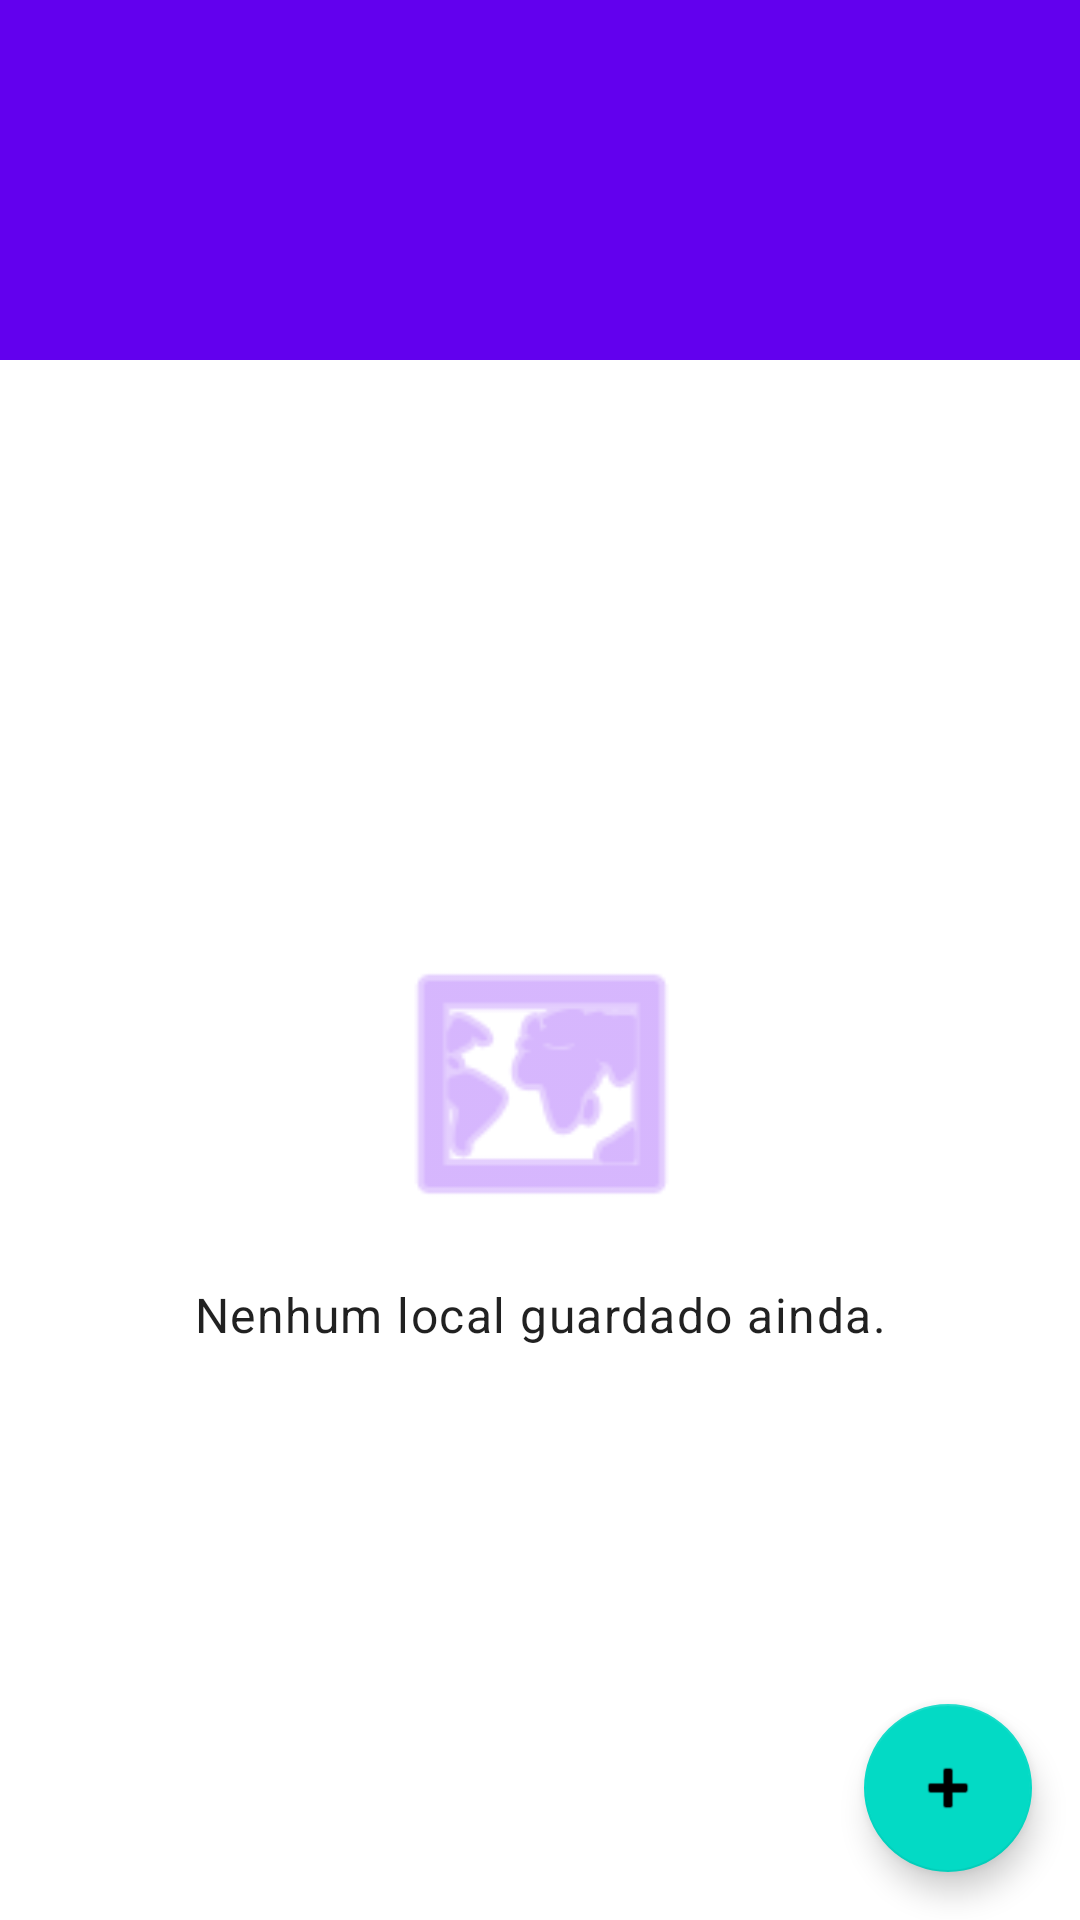

Android layout source for this screen:
<!-- AndroidManifest.xml: application theme Theme.MyApplication -->
<!-- res/layout/activity_main.xml -->
<?xml version="1.0" encoding="utf-8"?>
<androidx.coordinatorlayout.widget.CoordinatorLayout xmlns:android="http://schemas.android.com/apk/res/android"
    xmlns:app="http://schemas.android.com/apk/res-auto"
    xmlns:tools="http://schemas.android.com/tools"
    android:id="@+id/main"
    android:layout_width="match_parent"
    android:layout_height="match_parent"
    tools:context=".MainActivity">

    <com.google.android.material.appbar.AppBarLayout
        android:id="@+id/appBarLayout"
        android:layout_width="match_parent"
        android:layout_height="wrap_content"
        android:background="?attr/colorPrimary"
        app:elevation="0dp">

        <com.google.android.material.appbar.MaterialToolbar
            android:id="@+id/toolbar"
            android:layout_width="match_parent"
            android:layout_height="120dp"
            android:gravity="bottom"
            android:paddingBottom="16dp"
            app:titleTextColor="@color/white"
            app:titleTextAppearance="@style/TextAppearance.MaterialComponents.Headline4"
            app:contentInsetStart="16dp" />

    </com.google.android.material.appbar.AppBarLayout>

    <androidx.constraintlayout.widget.ConstraintLayout
        android:layout_width="match_parent"
        android:layout_height="match_parent"
        app:layout_behavior="@string/appbar_scrolling_view_behavior">

        <androidx.recyclerview.widget.RecyclerView
            android:id="@+id/recyclerView"
            android:layout_width="0dp"
            android:layout_height="0dp"
            android:padding="8dp"
            android:clipToPadding="false"
            android:visibility="gone"
            app:layout_constraintBottom_toBottomOf="parent"
            app:layout_constraintEnd_toEndOf="parent"
            app:layout_constraintStart_toStartOf="parent"
            app:layout_constraintTop_toTopOf="parent"
            tools:listitem="@layout/item_place" />

        <LinearLayout
            android:id="@+id/emptyView"
            android:layout_width="wrap_content"
            android:layout_height="wrap_content"
            android:orientation="vertical"
            android:gravity="center"
            app:layout_constraintBottom_toBottomOf="parent"
            app:layout_constraintEnd_toEndOf="parent"
            app:layout_constraintStart_toStartOf="parent"
            app:layout_constraintTop_toTopOf="parent">

            <ImageView
                android:layout_width="100dp"
                android:layout_height="100dp"
                android:src="@android:drawable/ic_menu_mapmode"
                android:contentDescription="No places icon"
                app:tint="@color/purple_200" />

            <TextView
                android:layout_width="wrap_content"
                android:layout_height="wrap_content"
                android:layout_marginTop="16dp"
                android:text="@string/no_places"
                android:textAppearance="@style/TextAppearance.MaterialComponents.Body1" />
        </LinearLayout>

        <com.google.android.material.floatingactionbutton.FloatingActionButton
            android:id="@+id/fabAdd"
            android:layout_width="wrap_content"
            android:layout_height="wrap_content"
            android:layout_margin="16dp"
            android:contentDescription="@string/add_place"
            app:layout_constraintBottom_toBottomOf="parent"
            app:layout_constraintEnd_toEndOf="parent"
            app:srcCompat="@android:drawable/ic_input_add" />

    </androidx.constraintlayout.widget.ConstraintLayout>

</androidx.coordinatorlayout.widget.CoordinatorLayout>
<!-- res/layout/item_place.xml (included above) -->
<?xml version="1.0" encoding="utf-8"?>
<com.google.android.material.card.MaterialCardView xmlns:android="http://schemas.android.com/apk/res/android"
    xmlns:app="http://schemas.android.com/apk/res-auto"
    android:layout_width="match_parent"
    android:layout_height="wrap_content"
    android:layout_margin="8dp"
    app:cardElevation="4dp"
    app:cardCornerRadius="8dp">

    <LinearLayout
        android:layout_width="match_parent"
        android:layout_height="wrap_content"
        android:orientation="vertical"
        android:padding="16dp">

        <TextView
            android:id="@+id/tvName"
            android:layout_width="match_parent"
            android:layout_height="wrap_content"
            android:textSize="18sp"
            android:textStyle="bold" />

        <TextView
            android:id="@+id/tvDescription"
            android:layout_width="match_parent"
            android:layout_height="wrap_content"
            android:layout_marginTop="4dp"
            android:textColor="@android:color/darker_gray" />

        <TextView
            android:id="@+id/tvLocation"
            android:layout_width="match_parent"
            android:layout_height="wrap_content"
            android:layout_marginTop="8dp"
            android:textSize="12sp" />

    </LinearLayout>
</com.google.android.material.card.MaterialCardView>
<!-- resources referenced by this layout -->
<resources>
  <string name="add_place">Novo Local</string>
  <string name="no_places">Nenhum local guardado ainda.</string>
  <style name="Theme.MyApplication" parent="Theme.MaterialComponents.DayNight.NoActionBar">
          
          <item name="colorPrimary">@color/purple_500</item>
          <item name="colorPrimaryVariant">@color/purple_700</item>
          <item name="colorOnPrimary">@color/white</item>
          
          <item name="colorSecondary">@color/teal_200</item>
          <item name="colorSecondaryVariant">@color/teal_700</item>
          <item name="colorOnSecondary">@color/black</item>
          
          <item name="android:statusBarColor">?attr/colorPrimaryVariant</item>
      </style>
  <!-- not gathered from this repository: default colours our renderer supplied (Android Studio template values) -->
  <color name="purple_200">#FFBB86FC</color>
  <color name="purple_500">#FF6200EE</color>
  <color name="purple_700">#FF3700B3</color>
  <color name="teal_200">#FF03DAC5</color>
  <color name="teal_700">#FF018786</color>
  <color name="black">#FF000000</color>
  <color name="white">#FFFFFFFF</color>
</resources>
